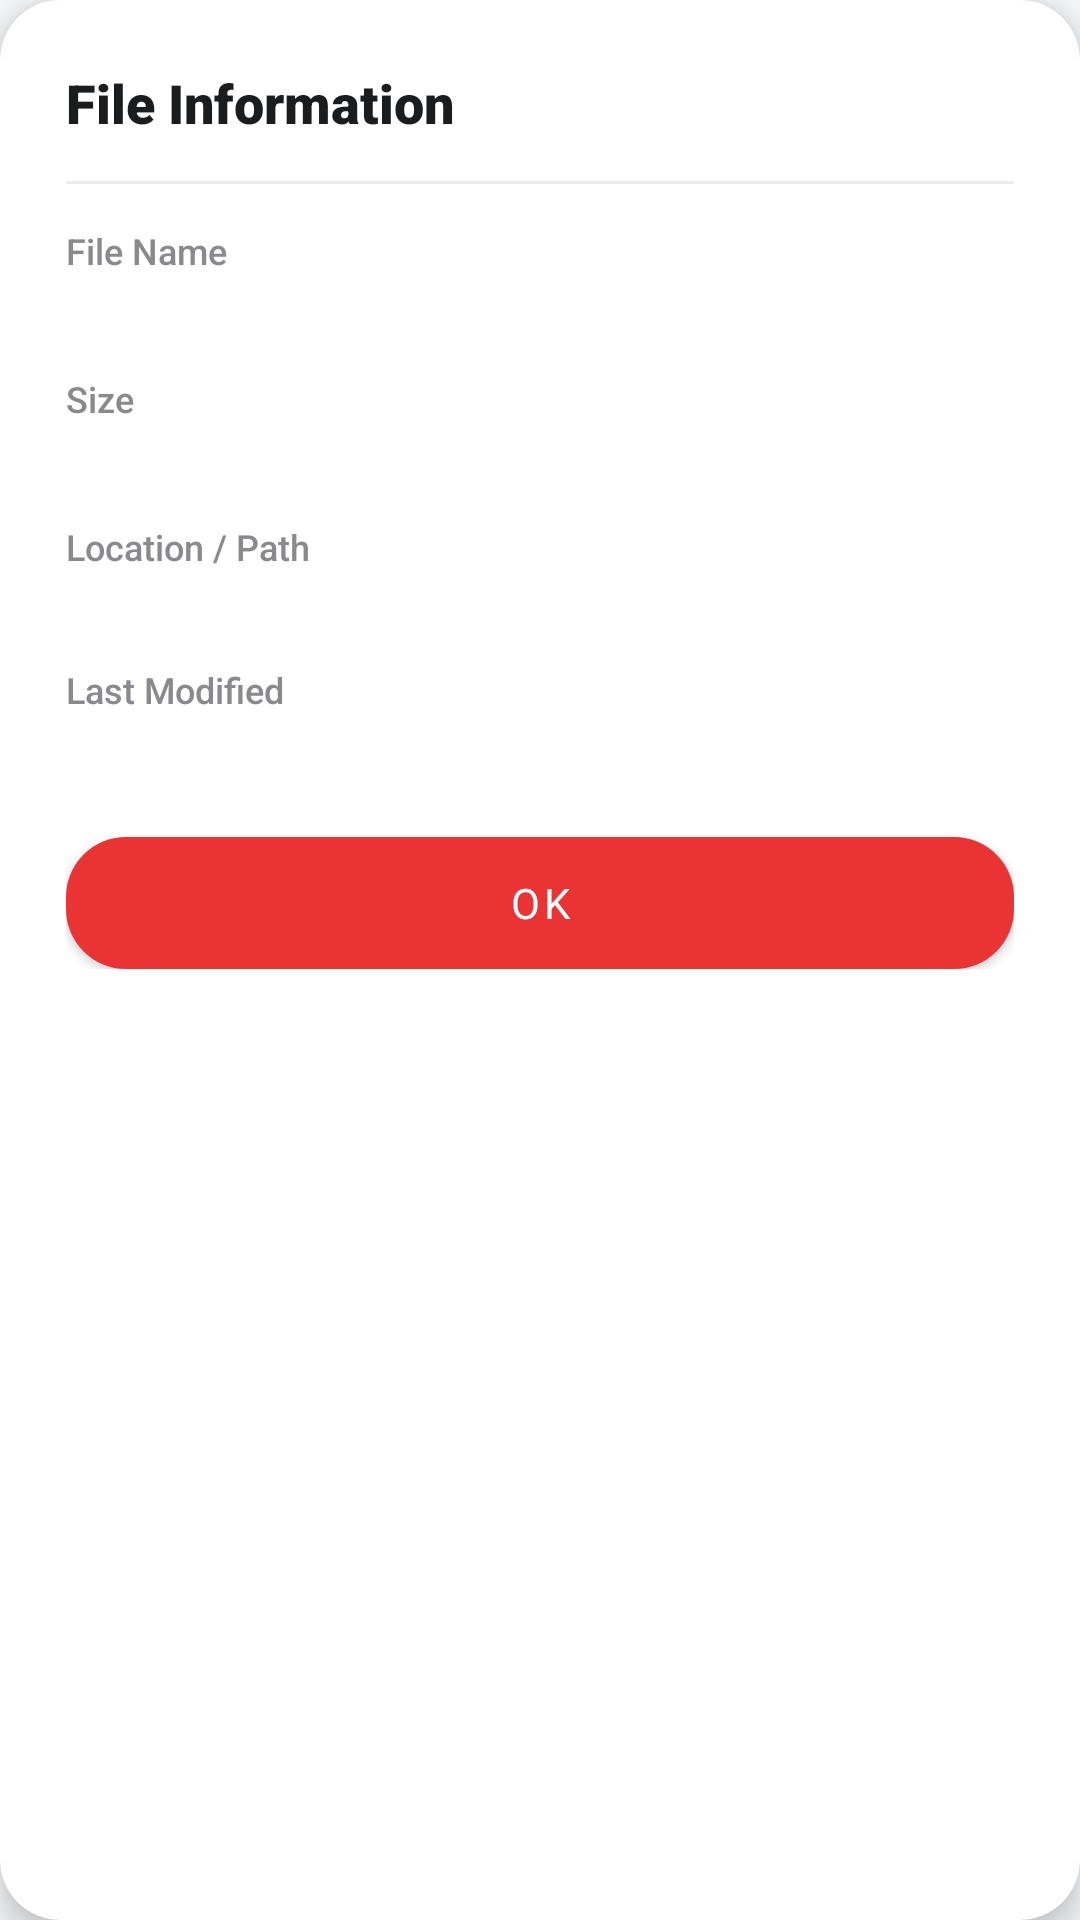

Here is an Android app screen rendered from its layout file. Give the layout XML and the strings, colors and styles it references.
<!-- AndroidManifest.xml: application theme Theme.PdfReader -->
<!-- res/layout/dialog_file_info.xml -->
<?xml version="1.0" encoding="utf-8"?>
<com.google.android.material.card.MaterialCardView
    xmlns:android="http://schemas.android.com/apk/res/android"
    xmlns:app="http://schemas.android.com/apk/res-auto"
    xmlns:tools="http://schemas.android.com/tools"
    android:layout_width="match_parent"
    android:layout_height="wrap_content"
    android:layout_marginHorizontal="24dp"
    app:cardBackgroundColor="@android:color/white"
    app:cardCornerRadius="20dp"
    app:cardElevation="6dp">

    <LinearLayout
        android:layout_width="match_parent"
        android:layout_height="wrap_content"
        android:orientation="vertical"
        android:paddingHorizontal="22dp"
        android:paddingTop="22dp"
        android:paddingBottom="20dp">

        
        <TextView
            android:layout_width="wrap_content"
            android:layout_height="wrap_content"
            android:fontFamily="sans-serif-black"
            android:text="File Information"
            android:textColor="@color/text_primary"
            android:textSize="18sp" />

        <View
            android:layout_width="match_parent"
            android:layout_height="1dp"
            android:layout_marginTop="14dp"
            android:layout_marginBottom="14dp"
            android:background="#EDEDED" />

        
        <TextView
            android:layout_width="wrap_content"
            android:layout_height="wrap_content"
            android:fontFamily="sans-serif-medium"
            android:text="File Name"
            android:textColor="@color/text_secondary"
            android:textSize="12sp" />

        <TextView
            android:id="@+id/tvInfoName"
            android:layout_width="match_parent"
            android:layout_height="wrap_content"
            android:layout_marginTop="2dp"
            android:fontFamily="sans-serif-medium"
            android:textColor="@color/text_primary"
            android:textSize="14sp"
            tools:text="file_example_PDF.pdf" />

        
        <TextView
            android:layout_width="wrap_content"
            android:layout_height="wrap_content"
            android:layout_marginTop="12dp"
            android:fontFamily="sans-serif-medium"
            android:text="Size"
            android:textColor="@color/text_secondary"
            android:textSize="12sp" />

        <TextView
            android:id="@+id/tvInfoSize"
            android:layout_width="match_parent"
            android:layout_height="wrap_content"
            android:layout_marginTop="2dp"
            android:fontFamily="sans-serif-medium"
            android:textColor="@color/text_primary"
            android:textSize="14sp"
            tools:text="49.67 kB (50,862 bytes)" />

        
        <TextView
            android:layout_width="wrap_content"
            android:layout_height="wrap_content"
            android:layout_marginTop="12dp"
            android:fontFamily="sans-serif-medium"
            android:text="Location / Path"
            android:textColor="@color/text_secondary"
            android:textSize="12sp" />

        <TextView
            android:id="@+id/tvInfoPath"
            android:layout_width="match_parent"
            android:layout_height="wrap_content"
            android:layout_marginTop="2dp"
            android:fontFamily="sans-serif"
            android:textColor="@color/text_primary"
            android:textSize="12.5sp"
            tools:text="/storage/emulated/0/Documents/file_example_PDF.pdf" />

        
        <TextView
            android:layout_width="wrap_content"
            android:layout_height="wrap_content"
            android:layout_marginTop="12dp"
            android:fontFamily="sans-serif-medium"
            android:text="Last Modified"
            android:textColor="@color/text_secondary"
            android:textSize="12sp" />

        <TextView
            android:id="@+id/tvInfoDate"
            android:layout_width="match_parent"
            android:layout_height="wrap_content"
            android:layout_marginTop="2dp"
            android:fontFamily="sans-serif-medium"
            android:textColor="@color/text_primary"
            android:textSize="14sp"
            tools:text="Oct 29, 2026  06:58 PM" />

        
        <Button
            android:id="@+id/btnInfoOk"
            android:layout_width="match_parent"
            android:layout_height="44dp"
            android:layout_marginTop="20dp"
            android:background="@drawable/bg_done_button"
            android:fontFamily="sans-serif-bold"
            android:text="OK"
            android:textAllCaps="false"
            android:textColor="@android:color/white"
            android:textSize="14sp"
            app:backgroundTint="@color/brand_red" />

    </LinearLayout>
</com.google.android.material.card.MaterialCardView>
<!-- resources referenced by this layout -->
<resources>
  <color name="brand_red">#EA3434</color>
  <color name="text_primary">#1A1C1E</color>
  <color name="text_secondary">#8A8A8E</color>
  <!-- drawable bg_done_button (drawable) -->
  <?xml version="1.0" encoding="utf-8"?>
  <ripple xmlns:android="http://schemas.android.com/apk/res/android"
      android:color="#B71C1C">
      <item>
          <shape android:shape="rectangle">
              <solid android:color="@color/brand_red" />
              <corners android:radius="20dp" />
          </shape>
      </item>
  </ripple>
  <style name="Theme.PdfReader" parent="Theme.MaterialComponents.DayNight.NoActionBar">
          <item name="colorPrimary">@color/brand_red</item>
          <item name="colorPrimaryVariant">@color/brand_red_dark</item>
          <item name="colorOnPrimary">@android:color/white</item>
          <item name="colorSecondary">@color/brand_red</item>
          <item name="android:statusBarColor">@color/bg_screen</item>
          <item name="android:windowLightStatusBar">true</item>
          <item name="android:windowBackground">@color/bg_screen</item>
      </style>
  <color name="brand_red_dark">#D32F2F</color>
  <color name="bg_screen">#F8F9FA</color>
</resources>
